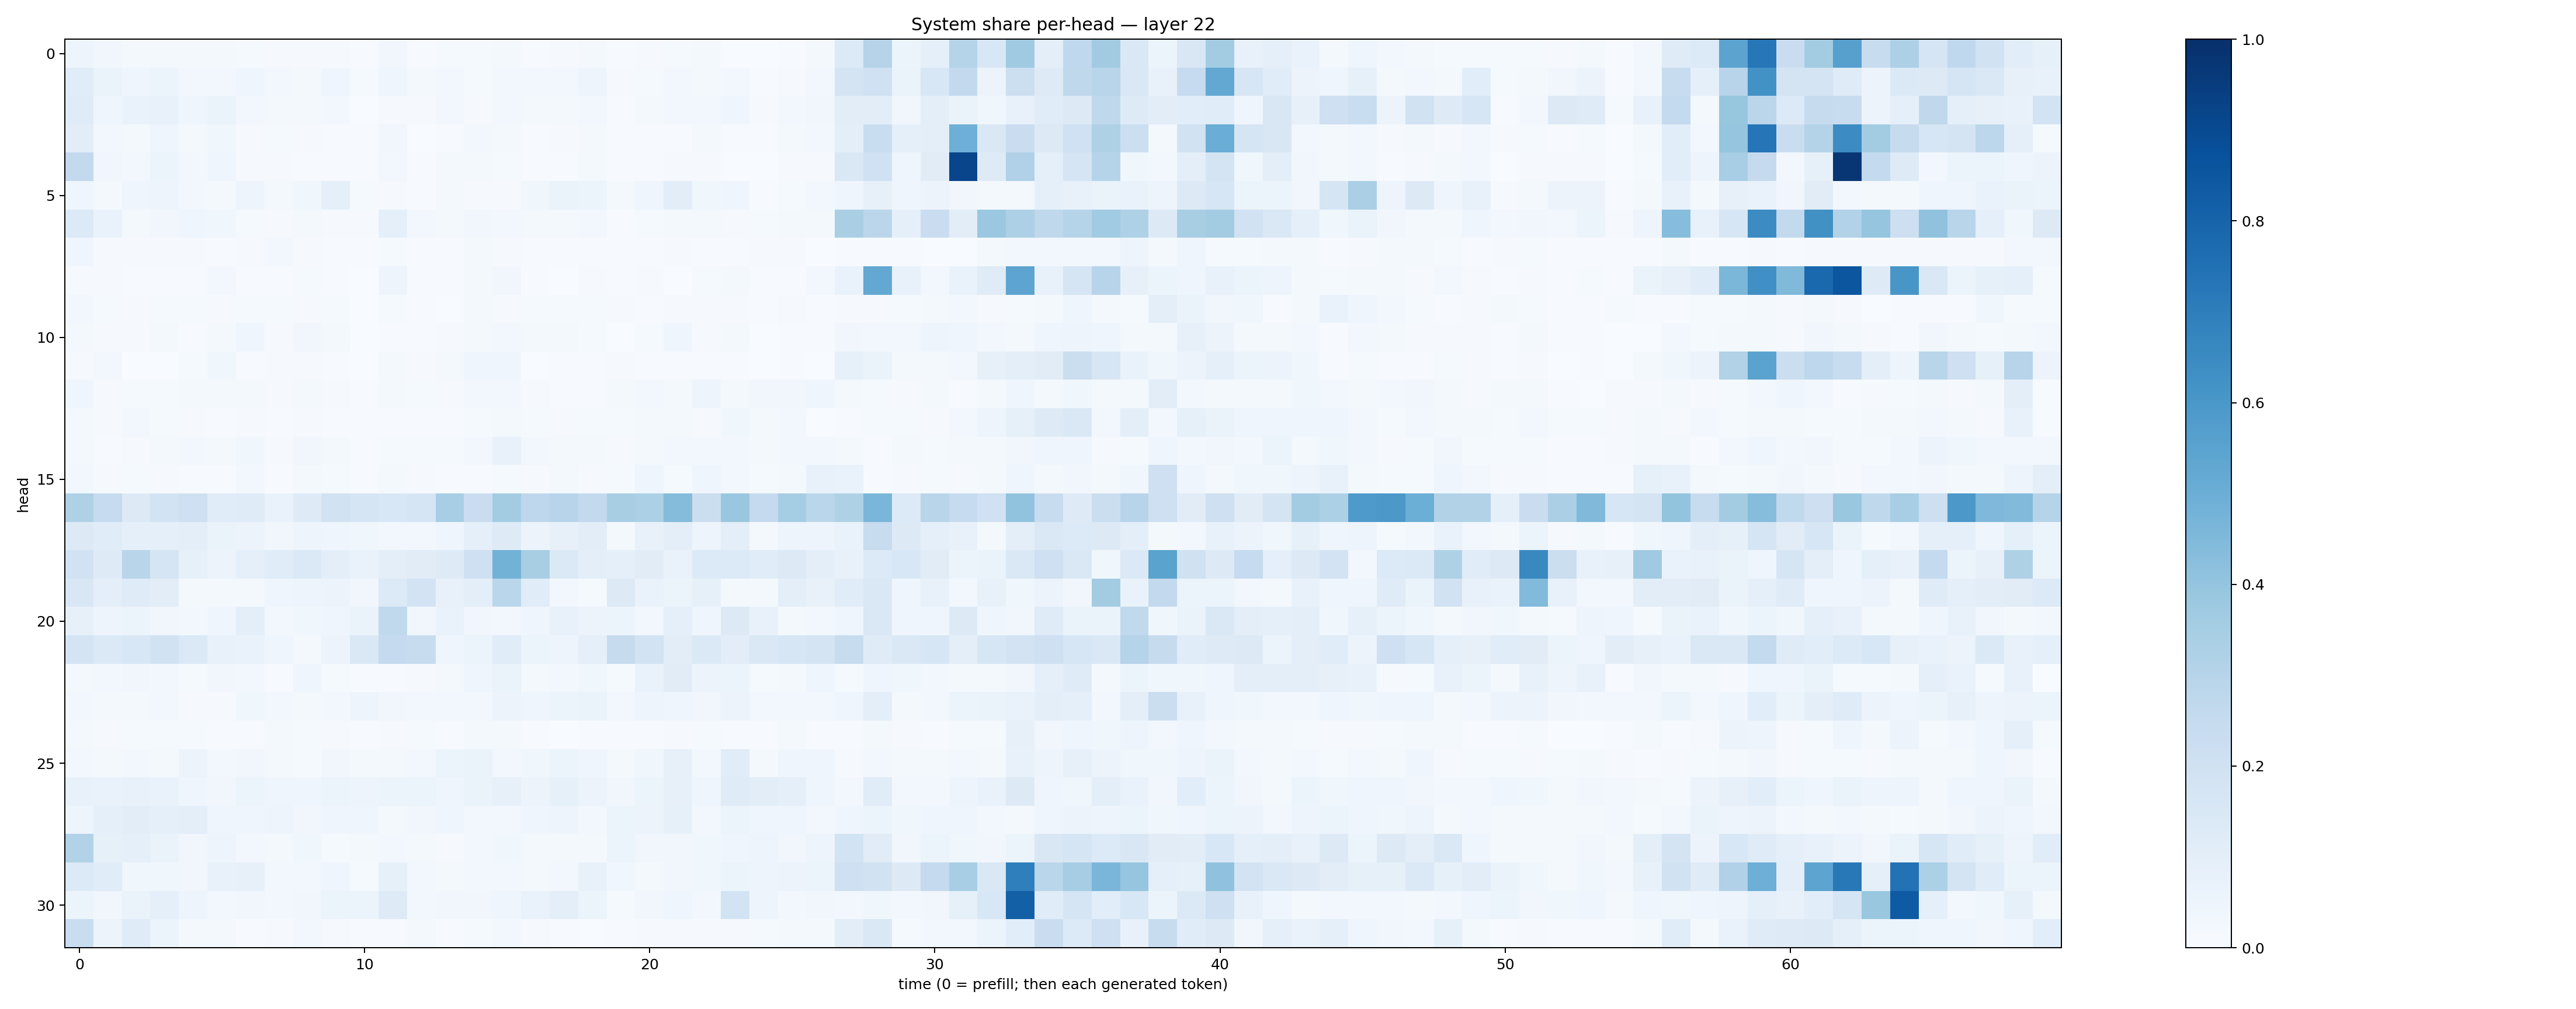

Data behind this chart, as committed beside it:
0.05049491, 0.032111984, 0.015643144, 0.018204084, 0.019515647, 0.020556567, 0.013262314, 0.008108306, 0.009817518, 0.008202651, 0.007093341, 0.03370366, 0.0063089896, 0.012536971, 0.01345069, 0.021048088, 0.007714061, 0.009158726, 0.016482517, 0.0053267395, 0.00899385, 0.01501561, 0.019154985, 0.0025426827
0.1143, 0.06537, 0.04474, 0.05186, 0.02349, 0.02803, 0.04353, 0.02971, 0.02054, 0.0412, 0.01556, 0.04473, 0.02121, 0.02465, 0.01516, 0.02359, 0.02721, 0.02682, 0.04878, 0.00824, 0.01376, 0.02472, 0.01703, 0.03023
0.1206, 0.04037, 0.06924, 0.07336, 0.04168, 0.06438, 0.02898, 0.01936, 0.01921, 0.02744, 0.0037, 0.008095, 0.01051, 0.02445, 0.01004, 0.02353, 0.01627, 0.01861, 0.03118, 0.005594, 0.01737, 0.02635, 0.02767, 0.04025
0.1043, 0.02652, 0.01736, 0.04641, 0.02249, 0.03571, 0.008549, 0.01365, 0.01007, 0.004047, 0.005178, 0.03246, 0.003488, 0.005168, 0.0258, 0.01851, 0.007753, 0.008498, 0.02183, 0.005948, 0.007012, 0.007666, 0.01866, 0.007363
0.2579, 0.03393, 0.0307, 0.06134, 0.02731, 0.04313, 0.007871, 0.008687, 0.007492, 0.006522, 0.004374, 0.02417, 0.005341, 0.02038, 0.0188, 0.01194, 0.00615, 0.005002, 0.02038, 0.004292, 0.005384, 0.00932, 0.01151, 0.003109
0.04558, 0.01803, 0.04614, 0.04719, 0.02978, 0.02149, 0.05045, 0.02103, 0.03713, 0.09179, 0.01392, 0.01036, 0.005802, 0.02182, 0.01082, 0.01103, 0.03877, 0.06327, 0.0515, 0.02054, 0.04362, 0.1043, 0.03542, 0.04257
0.135, 0.06899, 0.01963, 0.03364, 0.04542, 0.03609, 0.01524, 0.009026, 0.01762, 0.009924, 0.008815, 0.091, 0.02706, 0.01581, 0.03269, 0.02957, 0.01563, 0.01605, 0.0247, 0.00654, 0.01339, 0.01745, 0.0177, 0.0109
0.04144, 0.01052, 0.008145, 0.009205, 0.01122, 0.004959, 0.009291, 0.02932, 0.008971, 0.007284, 0.006268, 0.01559, 0.007446, 0.00592, 0.01677, 0.008171, 0.006152, 0.006816, 0.006693, 0.006332, 0.006837, 0.008967, 0.007429, 0.006733
0.01128, 0.00965, 0.006379, 0.007365, 0.00684, 0.02503, 0.006816, 0.004219, 0.0145, 0.005088, 0.00388, 0.0497, 0.005084, 0.004193, 0.01789, 0.03511, 0.004178, 0.003236, 0.008289, 0.005503, 0.008099, 0.003292, 0.01236, 0.0205
0.02744, 0.01349, 0.01082, 0.01547, 0.01213, 0.009041, 0.01389, 0.01254, 0.008059, 0.01248, 0.002447, 0.01479, 0.006719, 0.002531, 0.01833, 0.01129, 0.01521, 0.01182, 0.01252, 0.009323, 0.005708, 0.008168, 0.009481, 0.01092
0.01704, 0.00819, 0.008715, 0.01718, 0.007811, 0.01806, 0.04323, 0.009214, 0.03259, 0.02275, 0.00141, 0.003984, 0.007366, 0.008957, 0.02074, 0.02801, 0.0227, 0.01959, 0.01266, 0.002665, 0.01411, 0.04161, 0.008955, 0.02118
0.009909, 0.03019, 0.002729, 0.001827, 0.01496, 0.03523, 0.006715, 0.009655, 0.009419, 0.006755, 0.00387, 0.01782, 0.00928, 0.0208, 0.03953, 0.04284, 0.002765, 0.003966, 0.004515, 0.00799, 0.007551, 0.007535, 0.004132, 0.004839
0.04364, 0.0109, 0.01205, 0.01174, 0.02233, 0.0158, 0.01949, 0.0111, 0.02163, 0.01034, 0.005381, 0.01991, 0.01369, 0.008986, 0.0302, 0.02403, 0.01128, 0.007596, 0.00622, 0.02056, 0.02549, 0.01654, 0.04936, 0.01881
0.02295, 0.009631, 0.02543, 0.01299, 0.009864, 0.006118, 0.01064, 0.005871, 0.01016, 0.00629, 0.005648, 0.007343, 0.006981, 0.007057, 0.01473, 0.02043, 0.01184, 0.01109, 0.01271, 0.01233, 0.01867, 0.01941, 0.009059, 0.03567
0.01609, 0.006528, 0.009676, 0.01779, 0.02976, 0.02263, 0.03678, 0.01111, 0.03297, 0.01705, 0.006902, 0.01318, 0.01378, 0.01452, 0.02813, 0.07754, 0.02531, 0.0163, 0.01571, 0.01169, 0.01751, 0.02659, 0.02384, 0.02477
0.02907, 0.008411, 0.0133, 0.01058, 0.005466, 0.005133, 0.02697, 0.007188, 0.01639, 0.01328, 0.005724, 0.02303, 0.0102, 0.0044, 0.006508, 0.01249, 0.009206, 0.0211, 0.00959, 0.01359, 0.04309, 0.01447, 0.04546, 0.02812
0.3239, 0.2477, 0.1305, 0.187, 0.2099, 0.1157, 0.1196, 0.06665, 0.1244, 0.1938, 0.1686, 0.1551, 0.1687, 0.3457, 0.228, 0.3579, 0.2766, 0.295, 0.2613, 0.343, 0.3291, 0.4372, 0.2218, 0.3849
0.1318, 0.1147, 0.09056, 0.09299, 0.09426, 0.06285, 0.05757, 0.03222, 0.04784, 0.04456, 0.03771, 0.02546, 0.02768, 0.04007, 0.08955, 0.1245, 0.05792, 0.07879, 0.1029, 0.02182, 0.07614, 0.09493, 0.05052, 0.1008
0.1906, 0.1248, 0.292, 0.1655, 0.08217, 0.05718, 0.09246, 0.1145, 0.1394, 0.09719, 0.06672, 0.09446, 0.1102, 0.1236, 0.2078, 0.4779, 0.34, 0.1402, 0.0986, 0.08877, 0.1127, 0.06953, 0.1355, 0.1331
0.152, 0.09568, 0.1195, 0.1036, 0.02339, 0.01913, 0.01883, 0.04356, 0.04868, 0.05573, 0.0338, 0.1344, 0.1828, 0.07283, 0.1001, 0.2854, 0.1163, 0.02859, 0.01297, 0.1299, 0.06706, 0.05174, 0.08527, 0.01842
0.0786, 0.0491, 0.05353, 0.0332, 0.02805, 0.04534, 0.1002, 0.02996, 0.03886, 0.04233, 0.06578, 0.2647, 0.03158, 0.0685, 0.03402, 0.02417, 0.04462, 0.0727, 0.05666, 0.05191, 0.02728, 0.09312, 0.0432, 0.1293
0.1727, 0.139, 0.1537, 0.1943, 0.1371, 0.07273, 0.07001, 0.04036, 0.01747, 0.05531, 0.1433, 0.2534, 0.2387, 0.04014, 0.0624, 0.1152, 0.06184, 0.04886, 0.09334, 0.2431, 0.1843, 0.1018, 0.1384, 0.1053
0.02293, 0.02599, 0.03242, 0.02783, 0.01438, 0.03183, 0.03109, 0.00728, 0.04277, 0.01271, 0.005071, 0.007392, 0.008881, 0.01932, 0.04554, 0.06296, 0.02303, 0.02446, 0.03599, 0.01359, 0.06944, 0.111, 0.05746, 0.0596
0.02766, 0.01913, 0.02288, 0.02399, 0.01071, 0.009547, 0.0366, 0.02757, 0.01704, 0.02792, 0.04729, 0.03364, 0.03106, 0.02752, 0.02485, 0.05553, 0.04023, 0.05093, 0.06345, 0.02517, 0.04883, 0.0428, 0.03378, 0.05482
0.02333, 0.009402, 0.01431, 0.01455, 0.01272, 0.007566, 0.004181, 0.01669, 0.01559, 0.007975, 0.004162, 0.01148, 0.01346, 0.004088, 0.01849, 0.01643, 0.006864, 0.003782, 0.004004, 0.00527, 0.006407, 0.008361, 0.01273, 0.006366
0.02957, 0.01732, 0.02846, 0.0229, 0.05593, 0.02873, 0.03399, 0.02263, 0.01555, 0.03495, 0.0162, 0.02003, 0.02614, 0.05166, 0.0653, 0.02694, 0.03557, 0.05871, 0.03972, 0.01905, 0.03616, 0.07981, 0.031, 0.1155
0.07067, 0.07008, 0.0742, 0.06915, 0.04275, 0.03163, 0.05431, 0.04231, 0.03943, 0.06001, 0.04766, 0.05399, 0.06079, 0.0463, 0.06254, 0.07966, 0.05632, 0.08275, 0.05648, 0.03219, 0.05083, 0.082, 0.04414, 0.1179
0.04976, 0.08628, 0.103, 0.08705, 0.09716, 0.04368, 0.03964, 0.0495, 0.03185, 0.04446, 0.04239, 0.02309, 0.03469, 0.04203, 0.02845, 0.02806, 0.04167, 0.04817, 0.02815, 0.0522, 0.05838, 0.08417, 0.02838, 0.06056
0.3142, 0.08272, 0.08806, 0.06583, 0.0343, 0.04928, 0.02724, 0.01761, 0.03615, 0.01323, 0.02184, 0.02616, 0.01903, 0.00963, 0.02495, 0.03593, 0.0195, 0.0189, 0.01802, 0.05138, 0.03288, 0.03494, 0.03661, 0.04084
0.1351, 0.1142, 0.03556, 0.03685, 0.03442, 0.07445, 0.07889, 0.03102, 0.02422, 0.03953, 0.01487, 0.08448, 0.02479, 0.01894, 0.02366, 0.02737, 0.01697, 0.03, 0.07543, 0.03754, 0.02153, 0.03259, 0.03679, 0.05433
0.05329, 0.03398, 0.06415, 0.08894, 0.04903, 0.02642, 0.03198, 0.02541, 0.0344, 0.06212, 0.05218, 0.1232, 0.02902, 0.03275, 0.03442, 0.04439, 0.06758, 0.09782, 0.05156, 0.01478, 0.03481, 0.04384, 0.02797, 0.1839
0.232, 0.05538, 0.1173, 0.05947, 0.01823, 0.02139, 0.006511, 0.007822, 0.02629, 0.01023, 0.0048, 0.006926, 0.01845, 0.005676, 0.01545, 0.02666, 0.008691, 0.007778, 0.003762, 0.005399, 0.01147, 0.009906, 0.009981, 0.00786
